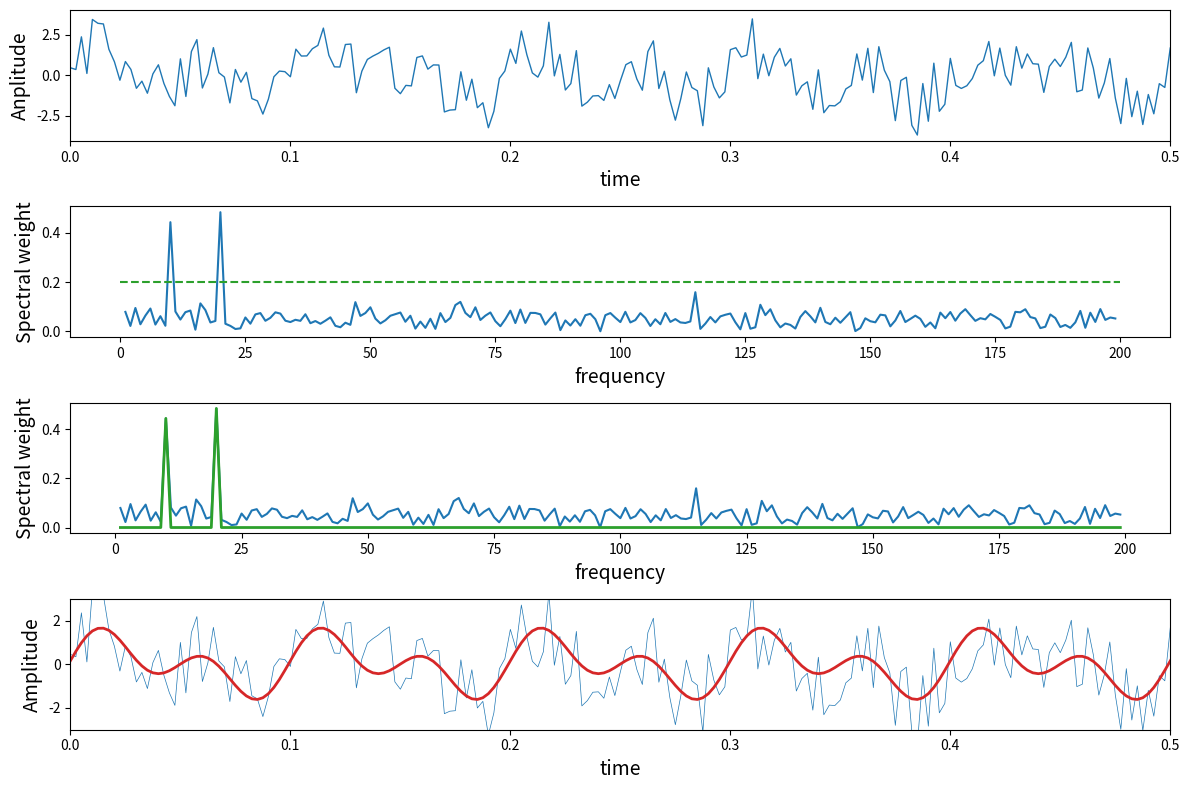

Generate this figure with matplotlib:
import numpy as np
import matplotlib.pyplot as plt
tmax = 1
dt = 0.0025
t = np.arange(0, tmax, dt)
freq=10
wave=np.sin(2*np.pi*freq*t)+np.sin(2 * np.pi *2 *freq*t)
noise=2 *(2* np.random.sample(t.size)-1)

# plt.plot(t,wave+noise, lw=1,color='tab:blue', label='noisy')
# plt.xlim(0,0.5)
# plt.xlabel('time', fontsize='14')
# plt.ylabel('Anplitude', fontsize='14')
# plt.show()

signal = np.fft.fft(wave + noise, t.size)
freqs = np.fft.fftfreq(t.size, dt)
Spectrum = np.abs(signal) / t.size
L = np.arange(1, t.size // 2, dtype = int)

# plt.plot(freqs[L], Spectrum[L])
# plt.hlines(0.2, 0, 200, ls = '--', color = 'tab:green')
# plt.xlabel('frequency', fontsize = 14)
# plt.ylabel('Spectral weight', fontsize = 14)
# plt.show()

ind= Spectrum>0.2
Spectrum_clean=Spectrum*ind

# plt.plot(freqs[L],Spectrum[L])
# plt.plot(freqs[L],Spectrum_clean[L], lw=2, color='tab:green')
# plt.xlabel('frequency', fontsize = 14)
# plt.ylabel('Spectral weight', fontsize = 14)
# plt.show()

signal_clean = ind * signal
isignal=np.fft.ifft(signal_clean)


plt.figure(figsize=(12, 8))

plt.subplot(4, 1, 1)
plt.plot(t,wave+noise, lw=1,color='tab:blue', label='noisy')
plt.xlim(0,0.5)
plt.xlabel('time', fontsize='14')
plt.ylabel('Anplitude', fontsize='14')
#plt.show()

plt.subplot(4, 1, 2)
plt.plot(freqs[L], Spectrum[L])
plt.hlines(0.2, 0, 200, ls = '--', color = 'tab:green')
plt.xlabel('frequency', fontsize = 14)
plt.ylabel('Spectral weight', fontsize = 14)
#plt.show()

plt.subplot(4, 1, 3)
plt.plot(freqs[L],Spectrum[L])
plt.plot(freqs[L],Spectrum_clean[L], lw=2, color='tab:green')
plt.xlabel('frequency', fontsize = 14)
plt.ylabel('Spectral weight', fontsize = 14)
#plt.show()

plt.subplot(4, 1, 4)
plt.plot(t,wave+noise, lw=0.5, color='tab:blue')
plt.plot(t,isignal, lw=2, color='tab:red')
plt.xlim(0,0.5)
plt.ylim(-3,3)
plt.xlabel('time', fontsize = 14)
plt.ylabel('Amplitude', fontsize = 14)
plt.tight_layout()
plt.show()

